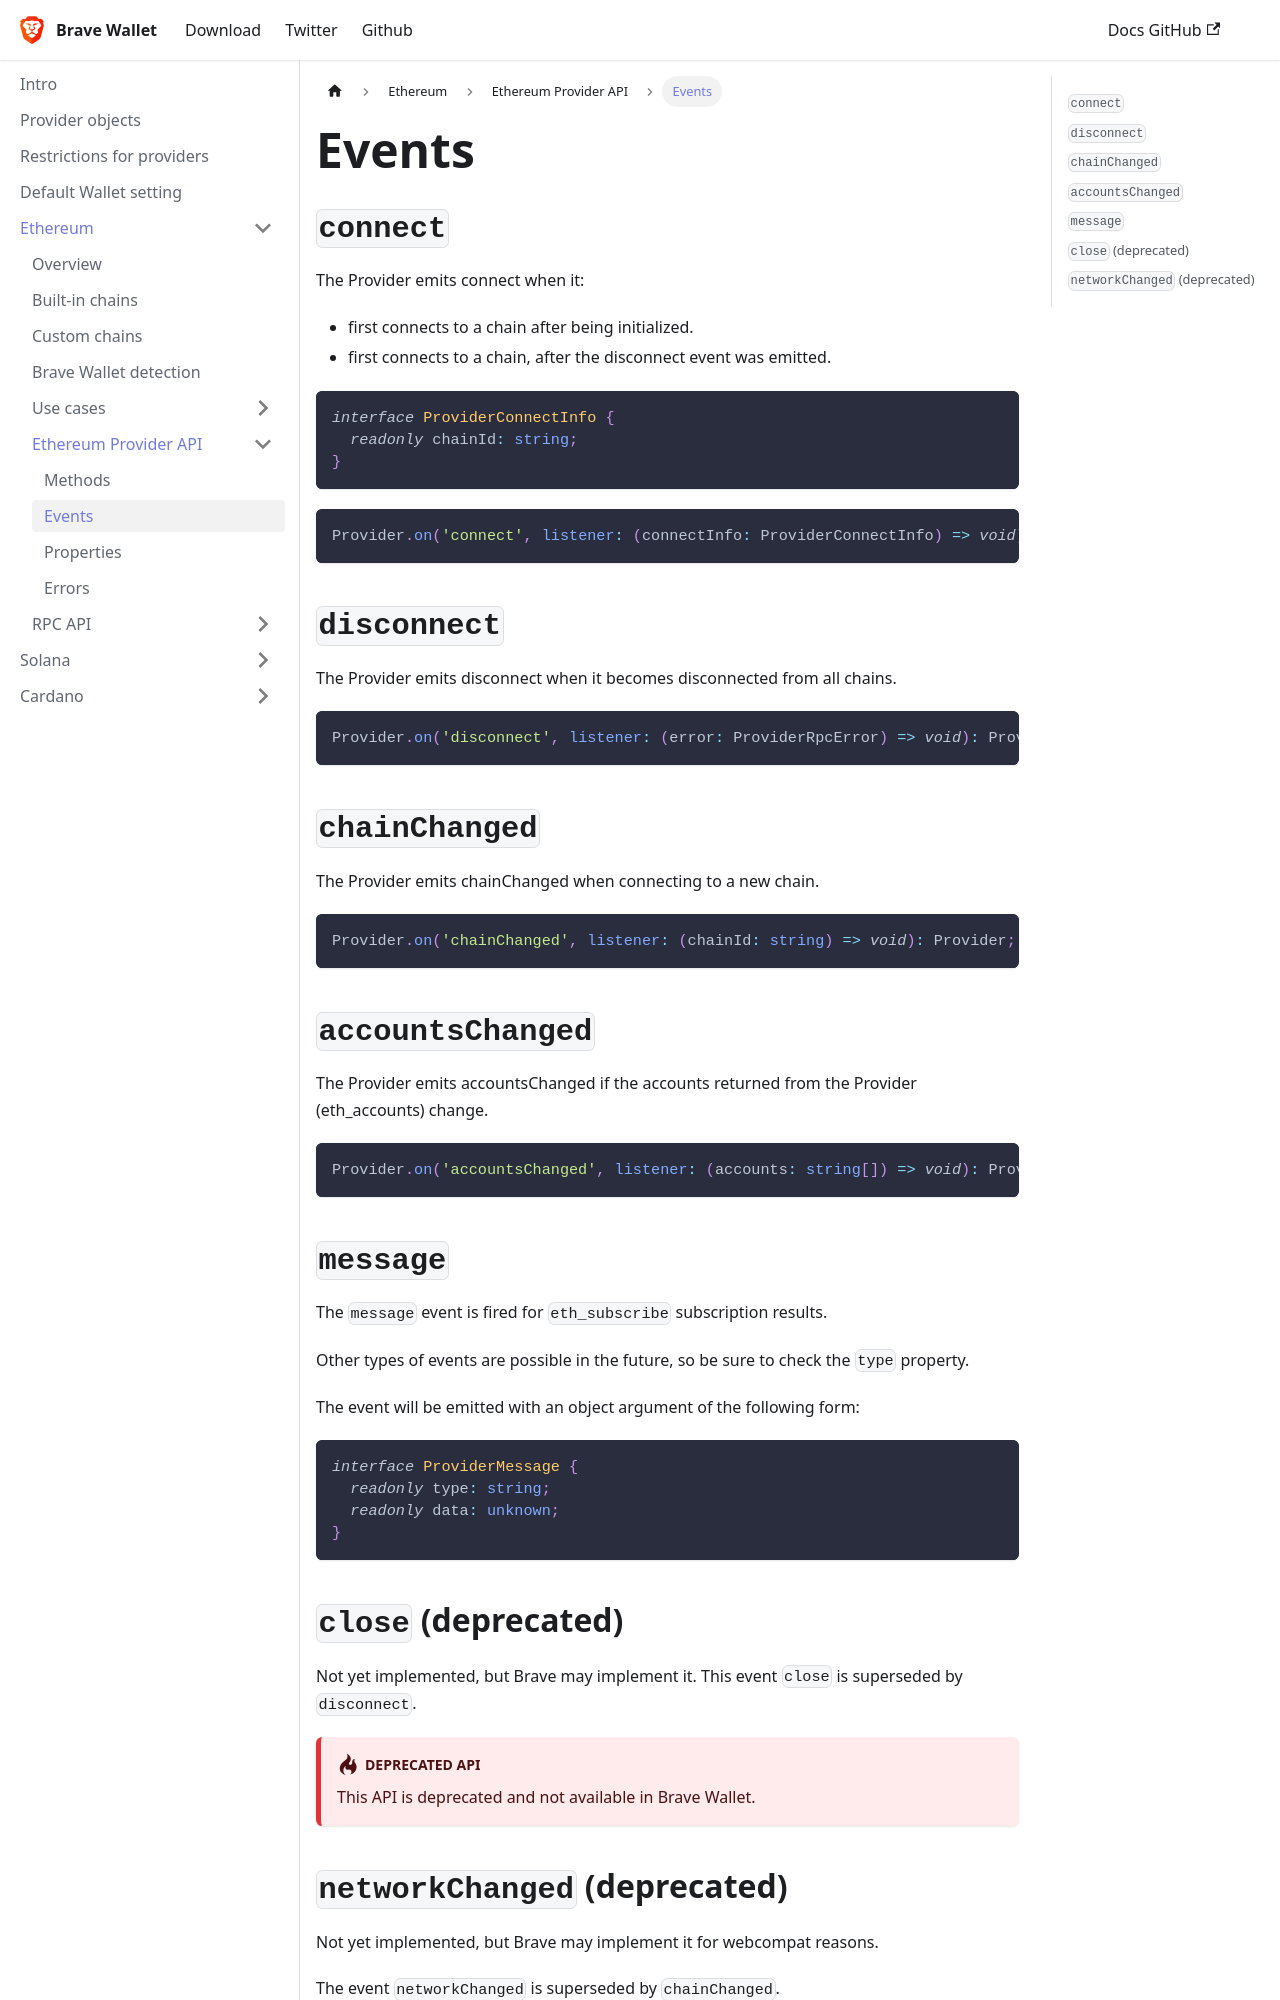

repository: brave/brave-wallet-docs · page: ethereum/provider-api/events/index.html · generator: docusaurus

---
sidebar_position: 3
---

# Events

## `connect`

The Provider emits connect when it:

- first connects to a chain after being initialized.
- first connects to a chain, after the disconnect event was emitted.

```ts
interface ProviderConnectInfo {
  readonly chainId: string;
}
```

```ts
Provider.on('connect', listener: (connectInfo: ProviderConnectInfo) => void): Provider;
```

## `disconnect`

The Provider emits disconnect when it becomes disconnected from all chains.

```ts
Provider.on('disconnect', listener: (error: ProviderRpcError) => void): Provider;
```

## `chainChanged`

The Provider emits chainChanged when connecting to a new chain.

```ts
Provider.on('chainChanged', listener: (chainId: string) => void): Provider;
```

## `accountsChanged`

The Provider emits accountsChanged if the accounts returned from the Provider (eth_accounts) change.

```ts
Provider.on('accountsChanged', listener: (accounts: string[]) => void): Provider;
```

## `message`

The `message` event is fired for `eth_subscribe` subscription results.

Other types of events are possible in the future, so be sure to check the `type` property.

The event will be emitted with an object argument of the following form:

```ts
interface ProviderMessage {
  readonly type: string;
  readonly data: unknown;
}
```
